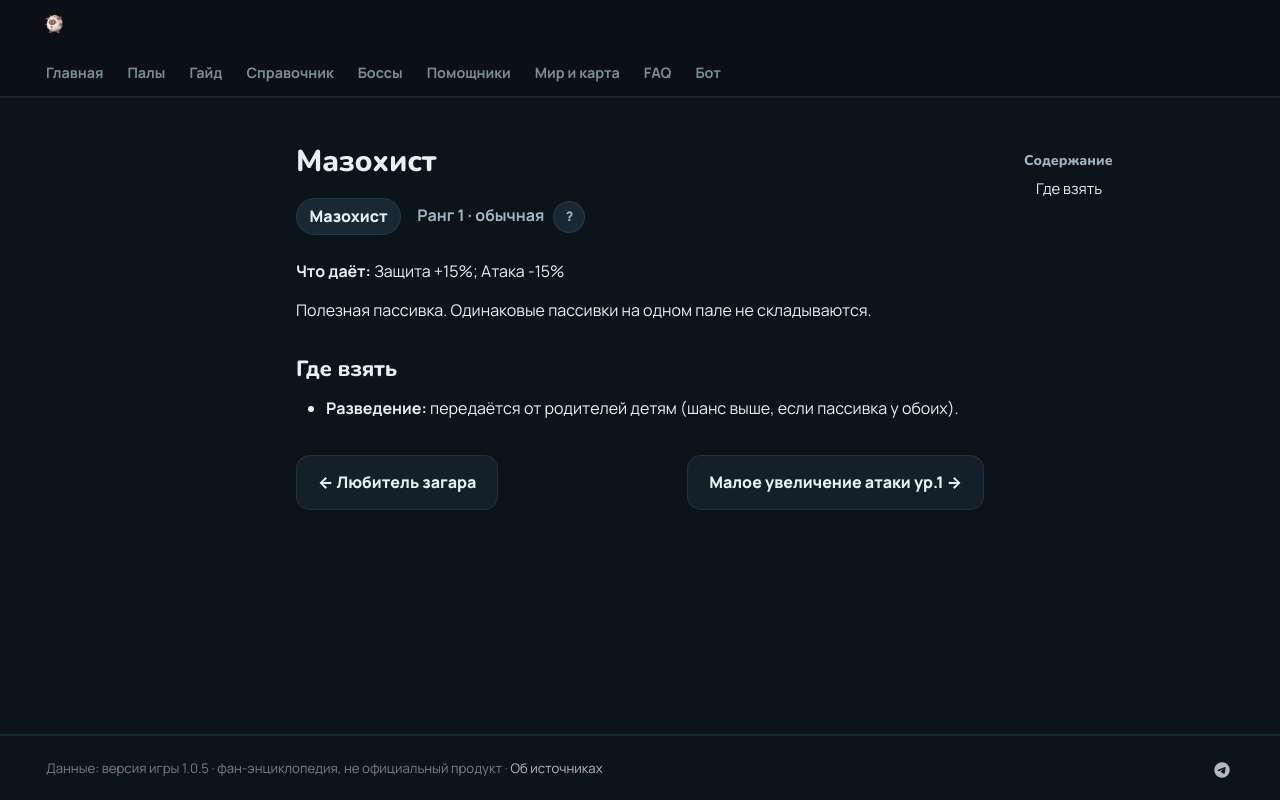

repository: 39den/palwiki · page: passivki/masochist/index.html · generator: mkdocs

# Мазохист

<div class="psv-hero" markdown="0"><span class="psv r-1 big">Мазохист</span> <span class="rk">Ранг 1 · обычная <button class="hlp" data-tip="Ранг — насколько сильна пассивка: от −3 (вредная) до 4 (легендарная). Чем выше, тем реже встречается.">?</button></span></div>

**Что даёт:** Защита +15%; Атака -15%

Полезная пассивка. Одинаковые пассивки на одном пале не складываются.

## Где взять

- 🧬 **Разведение:** передаётся от родителей детям (шанс выше, если пассивка у обоих).


<div class="pn" markdown="0"><a class="card-link" href="../../passivki/suntan_lover/">← Любитель загара</a><a class="card-link" href="../../passivki/attack_up_s_lv_1/">Малое увеличение атаки ур.1 →</a></div>
